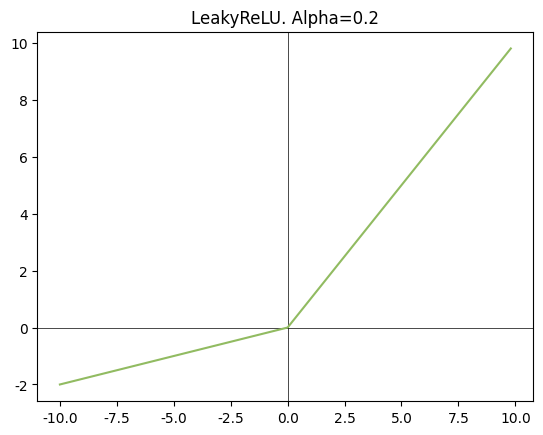

Source code (Python):
from matplotlib import pyplot as plt
import numpy as np

plt.rcParams["font.family"] = "Times New Roman"
def leakyrelu(x, alpha=0.01):
    if x > 0:
        return np.maximum(0, x)
    else:
        return x * alpha

x = np.arange(-10, 10, 0.2)
y = [leakyrelu(i, alpha=0.2) for i in x]
plt.axvline(x=0, color="black", linewidth=.5)
plt.axhline(y=0, color="black", linewidth=.5)
plt.plot(x, y, color="#91bb61")
plt.title("LeakyReLU. Alpha=0.2")
plt.show()
